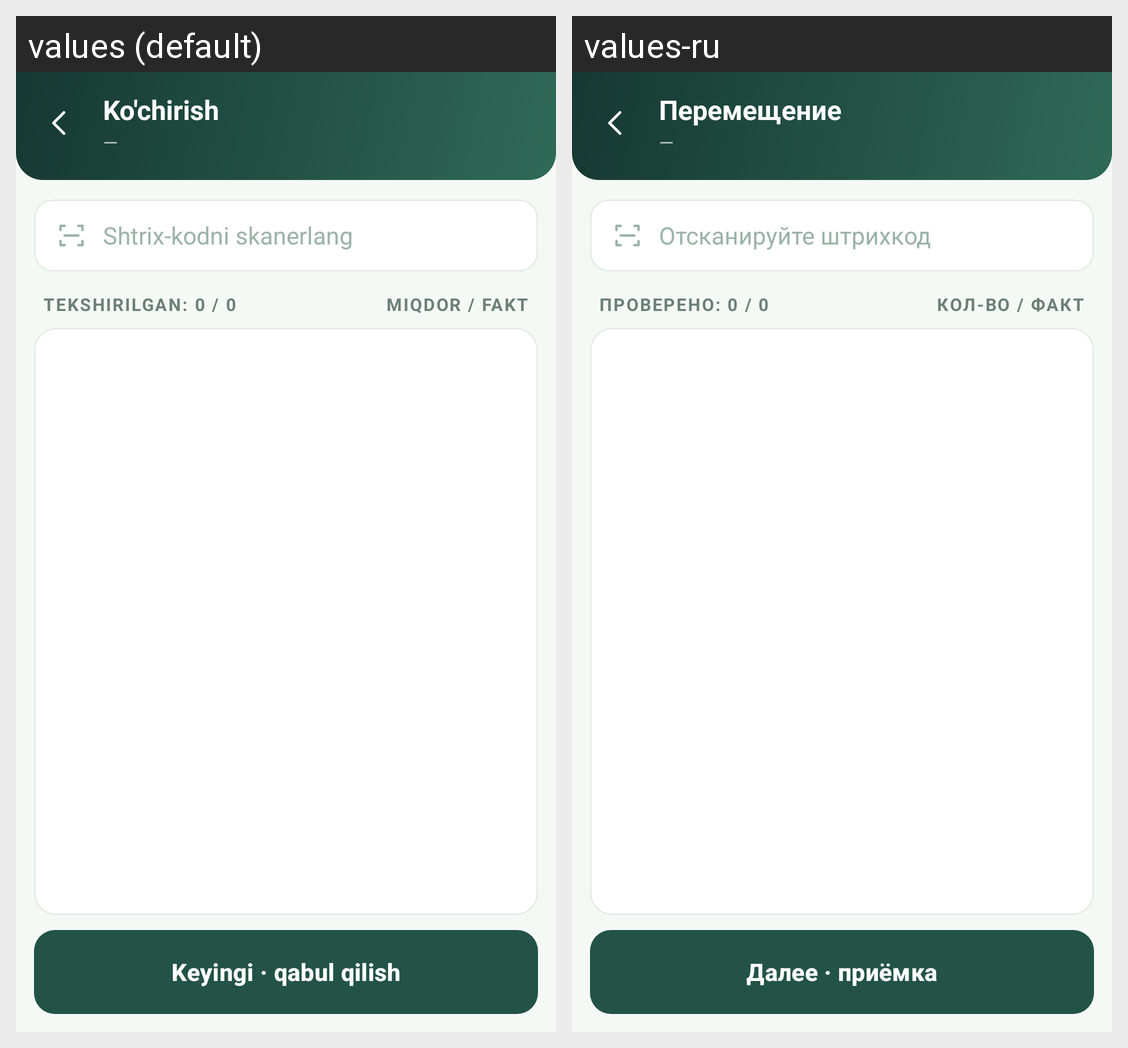

Locale-by-locale string values for the Android screen shown in this grid:
Android screen res/layout/activity_move_receive.xml rendered under 2 locales, left to right: values (default), values-ru. Device: Nexus 5 (rendered at 1080×1920; each locale shown at half size, 540×960, under a caption strip naming it); theme Theme.SevimliTZD.
Strings drawn on this screen, with the default value and each locale's value (text and hints the layout hard-codes, and strings that could not be matched under every locale, appear in the picture but are not listed):

move
  values: Ko'chirish
  values-ru: Перемещение

dash
  values: —
  values-ru: —  [not translated; the default value is used]

scan_barcode_hyph
  values: Shtrix-kodni skanerlang
  values-ru: Отсканируйте штрихкод

checked_zero
  values: Tekshirilgan: 0 / 0
  values-ru: Проверено: 0 / 0

qty_fact
  values: Miqdor / Fakt
  values-ru: Кол-во / Факт

next_accept
  values: Keyingi · qabul qilish
  values-ru: Далее · приёмка
